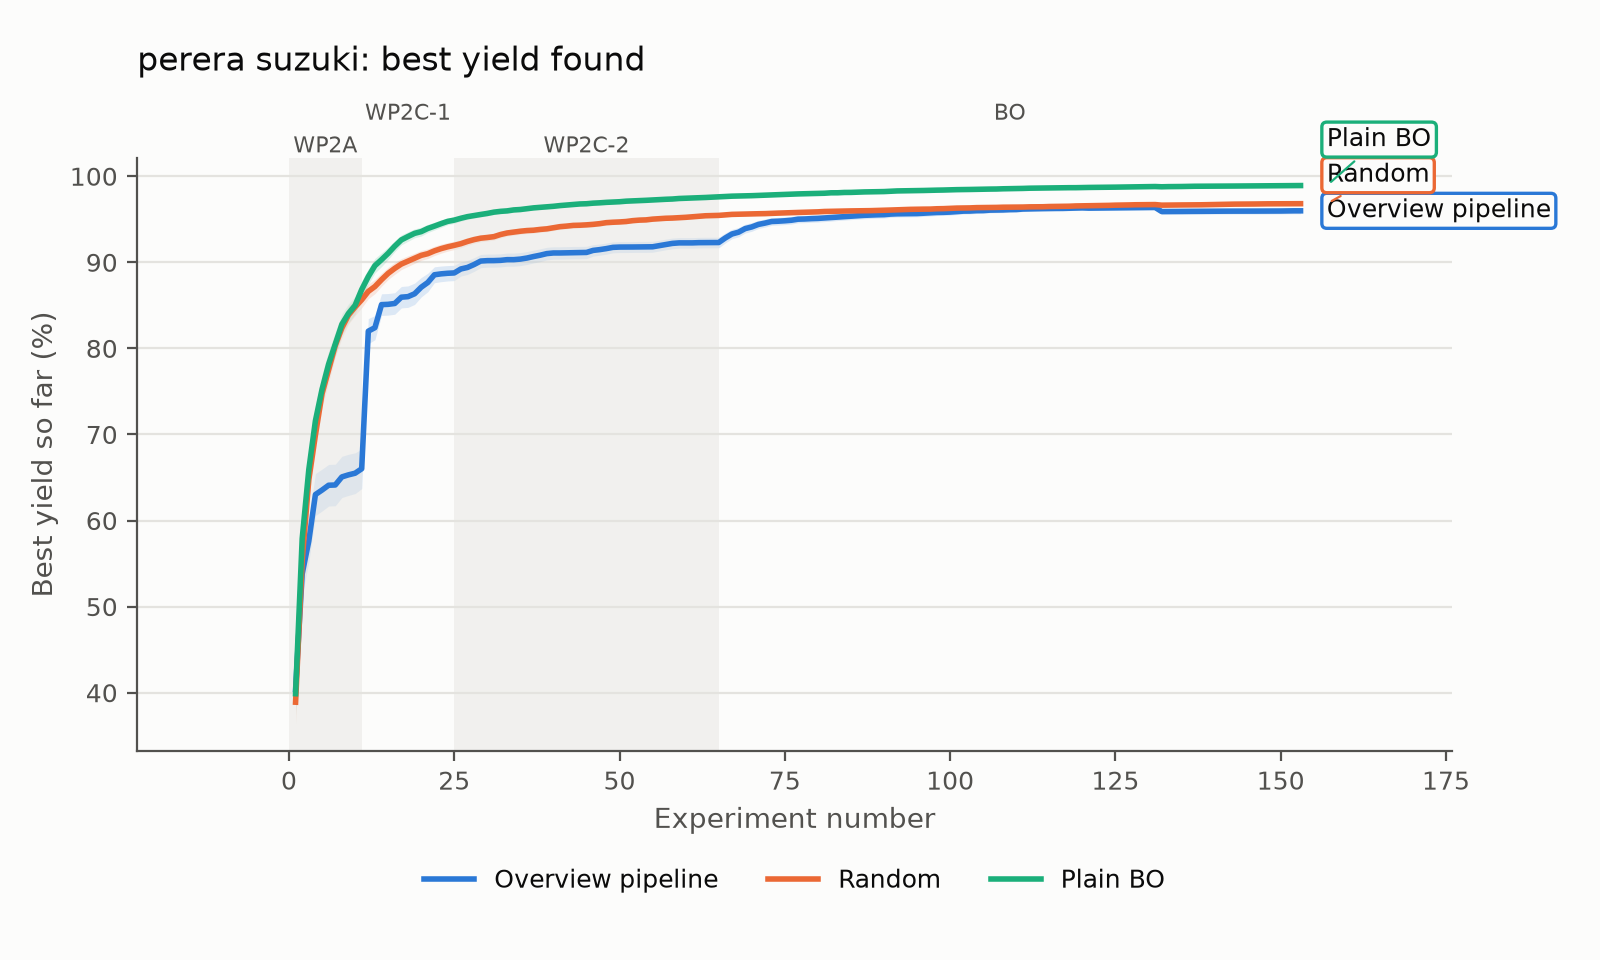

The file beside this chart, header and first rows:
Experiment number, Overview pipeline mean, Overview pipeline ci_low, Overview pipeline ci_high, Random mean, Random ci_low, Random ci_high, Plain BO mean, Plain BO ci_low, Plain BO ci_high
1, 40.38, 37.88, 42.87, 38.9, 36.34, 41.46, 39.88, 37.44, 42.33
2, 53.81, 51.35, 56.27, 55.35, 53.04, 57.67, 57.9, 55.59, 60.22
3, 57.63, 55.15, 60.1, 64.74, 62.68, 66.8, 65.91, 63.91, 67.91
4, 63.02, 60.58, 65.47, 69.95, 68.09, 71.81, 71.59, 69.77, 73.4
5, 63.54, 61.11, 65.98, 74.73, 73.12, 76.34, 75.24, 73.56, 76.92
6, 64.1, 61.69, 66.52, 77.52, 76.03, 79.01, 78.18, 76.64, 79.72
7, 64.13, 61.72, 66.55, 80.33, 79.02, 81.64, 80.49, 79.09, 81.88
8, 65.07, 62.67, 67.47, 82.37, 81.19, 83.55, 82.8, 81.59, 84.01
9, 65.31, 62.92, 67.7, 83.87, 82.82, 84.93, 84.06, 82.96, 85.17
10, 65.5, 63.13, 67.87, 84.8, 83.82, 85.79, 85, 83.96, 86.04
11, 66.02, 63.71, 68.33, 85.65, 84.72, 86.58, 86.84, 85.86, 87.82
12, 82, 80.55, 83.46, 86.62, 85.78, 87.47, 88.34, 87.44, 89.24
13, 82.41, 81, 83.82, 87.19, 86.36, 88.01, 89.61, 88.76, 90.46
14, 85.08, 83.83, 86.34, 87.99, 87.23, 88.75, 90.31, 89.51, 91.1
15, 85.12, 83.87, 86.37, 88.72, 88.01, 89.43, 91.05, 90.33, 91.76
16, 85.22, 83.97, 86.47, 89.3, 88.61, 89.99, 91.88, 91.24, 92.52
17, 85.95, 84.7, 87.2, 89.8, 89.16, 90.44, 92.61, 92.03, 93.19
18, 86.01, 84.77, 87.26, 90.14, 89.52, 90.76, 93, 92.44, 93.55
19, 86.35, 85.11, 87.58, 90.47, 89.88, 91.06, 93.37, 92.85, 93.89
20, 87.11, 85.98, 88.23, 90.81, 90.24, 91.39, 93.57, 93.05, 94.08
21, 87.66, 86.58, 88.73, 91.01, 90.44, 91.57, 93.93, 93.46, 94.41
22, 88.56, 87.63, 89.48, 91.33, 90.79, 91.88, 94.21, 93.75, 94.66
23, 88.66, 87.75, 89.57, 91.59, 91.07, 92.12, 94.49, 94.06, 94.93
24, 88.73, 87.83, 89.62, 91.8, 91.3, 92.3, 94.76, 94.37, 95.15
25, 88.77, 87.88, 89.66, 91.97, 91.49, 92.46, 94.9, 94.52, 95.29
26, 89.23, 88.41, 90.05, 92.17, 91.7, 92.63, 95.12, 94.77, 95.47
27, 89.4, 88.59, 90.22, 92.43, 91.98, 92.87, 95.31, 94.99, 95.63
28, 89.74, 88.95, 90.54, 92.64, 92.22, 93.06, 95.44, 95.13, 95.74
29, 90.15, 89.38, 90.92, 92.8, 92.39, 93.22, 95.56, 95.26, 95.86
30, 90.2, 89.43, 90.96, 92.88, 92.48, 93.29, 95.68, 95.39, 95.97
31, 90.2, 89.44, 90.96, 92.98, 92.59, 93.38, 95.83, 95.56, 96.1
32, 90.23, 89.47, 90.99, 93.23, 92.84, 93.62, 95.92, 95.65, 96.19
33, 90.31, 89.55, 91.07, 93.41, 93.04, 93.78, 95.98, 95.71, 96.24
34, 90.31, 89.55, 91.07, 93.51, 93.15, 93.88, 96.09, 95.83, 96.35
35, 90.38, 89.62, 91.13, 93.61, 93.26, 93.97, 96.14, 95.88, 96.4
36, 90.5, 89.75, 91.25, 93.69, 93.34, 94.04, 96.24, 95.98, 96.49
37, 90.67, 89.93, 91.41, 93.73, 93.39, 94.08, 96.33, 96.09, 96.57
38, 90.83, 90.09, 91.57, 93.82, 93.49, 94.16, 96.39, 96.15, 96.63
39, 91.01, 90.28, 91.74, 93.89, 93.55, 94.22, 96.45, 96.21, 96.68
40, 91.09, 90.37, 91.8, 94.02, 93.7, 94.34, 96.51, 96.29, 96.73
41, 91.09, 90.37, 91.8, 94.14, 93.83, 94.46, 96.59, 96.37, 96.81
42, 91.11, 90.39, 91.82, 94.21, 93.9, 94.52, 96.66, 96.45, 96.86
43, 91.13, 90.41, 91.85, 94.29, 94, 94.58, 96.72, 96.52, 96.92
44, 91.13, 90.42, 91.85, 94.31, 94.02, 94.6, 96.78, 96.59, 96.97
45, 91.15, 90.43, 91.86, 94.35, 94.07, 94.64, 96.81, 96.62, 97
46, 91.38, 90.72, 92.05, 94.41, 94.12, 94.7, 96.87, 96.69, 97.06
47, 91.48, 90.82, 92.13, 94.49, 94.22, 94.77, 96.91, 96.73, 97.09
48, 91.59, 90.95, 92.24, 94.61, 94.34, 94.88, 96.97, 96.79, 97.15
49, 91.74, 91.1, 92.38, 94.66, 94.39, 94.93, 97, 96.82, 97.18
50, 91.77, 91.14, 92.41, 94.69, 94.43, 94.96, 97.04, 96.87, 97.21
51, 91.77, 91.14, 92.41, 94.74, 94.48, 95.01, 97.1, 96.94, 97.27
52, 91.78, 91.15, 92.42, 94.84, 94.6, 95.09, 97.14, 96.97, 97.3
53, 91.79, 91.16, 92.43, 94.9, 94.66, 95.15, 97.17, 97.01, 97.33
54, 91.79, 91.16, 92.43, 94.93, 94.69, 95.18, 97.2, 97.05, 97.36
55, 91.81, 91.17, 92.44, 95.02, 94.78, 95.26, 97.25, 97.09, 97.4
56, 91.94, 91.31, 92.56, 95.07, 94.83, 95.3, 97.3, 97.15, 97.45
57, 92.08, 91.46, 92.7, 95.12, 94.9, 95.34, 97.33, 97.17, 97.48
58, 92.2, 91.58, 92.82, 95.14, 94.92, 95.37, 97.36, 97.2, 97.51
59, 92.26, 91.64, 92.87, 95.18, 94.96, 95.4, 97.42, 97.27, 97.57
60, 92.26, 91.64, 92.87, 95.23, 95.01, 95.45, 97.44, 97.3, 97.59
... 93 more rows
